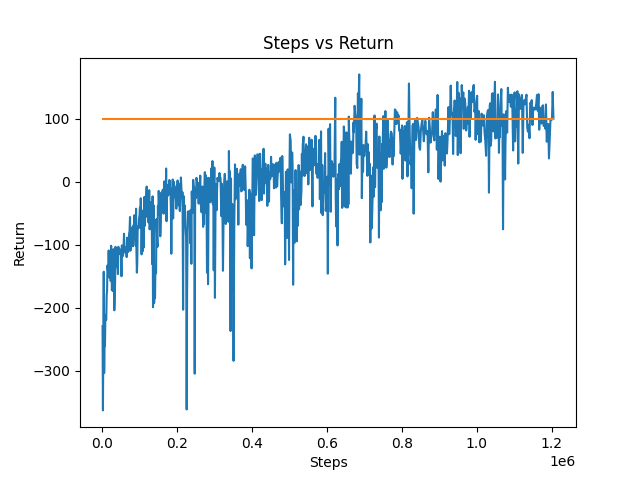

The file beside this chart, header and first rows:
1046, -229.16, -0.00064
2093, -363, -0.00051
3180, -243.7, -0.00107
4253, -142.9, -0.00012
5357, -303.5, -0.00055
6434, -243.2, -0.00059
7520, -260.6, -0.00032
8636, -211.9, -0.00018
9793, -219.6, -0.00083
10961, -219.1, 3e-05
12089, -179.9, -0.00026
13136, -172.4, -0.00036
14172, -133, -0.00015
15256, -140.2, -0.0004
16336, -147, -0.00021
17392, -109.2, 0.00011
18497, -145.2, -0.00028
19600, -152.2, -0.00085
20687, -117.9, -0.0004
21718, -122.9, -1e-05
22857, -157.8, -0.00035
23979, -101.7, -1e-05
25005, -127.8, -5e-05
26043, -172.3, -0.0004
27136, -143.4, -0.00017
28205, -144.3, -0.00069
29253, -173.7, -0.00053
30328, -107.1, -0.00018
31400, -163.5, -0.001
32459, -204.2, -0.00022
33545, -184.2, -0.00113
34631, -157.9, -0.002
35705, -103.4, 0.00024
36754, -112.3, -4e-05
37813, -106.9, -1e-04
38908, -135.8, -4e-05
40048, -116.9, -0.00016
41087, -121.2, -0.00035
42204, -146.6, -1e-04
43259, -103.3, -0.00018
44314, -114.2, -0.00017
45369, -114.2, -0.00023
46394, -106.6, -0.00038
47443, -114.4, -0.00042
48510, -111.2, -1e-04
49540, -108.8, -0.00069
50572, -122.0, 0.00026
51601, -150.1, -0.0007
52645, -101, -0.00044
53724, -119.4, 0.00029
54762, -112.1, -0.00022
55866, -116.6, -0.00041
56973, -108.3, -7e-05
58378, -82.61, 2e-05
59418, -105.7, -0.00054
61240, -108.3, -0.00035
62297, -112.5, -0.0003
63332, -104.1, -0.00051
64405, -108.6, -0.00011
65455, -119.6, -0.00045
66494, -88.86, -0.00051
... 762 more rows
